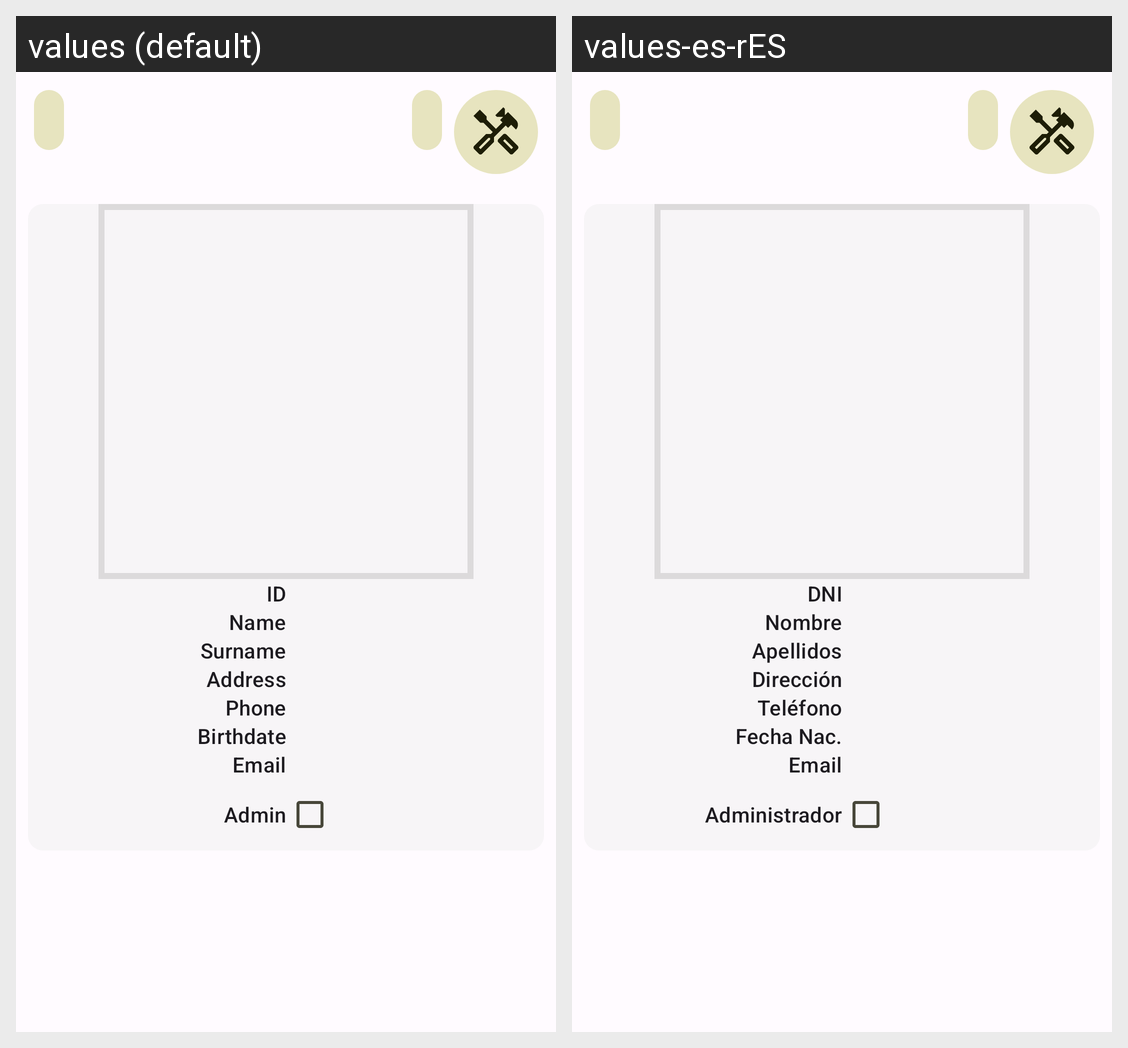

For this localized Android screen grid, give each drawn string resource with its value in every locale shown.
Android screen res/layout/dialog_employee.xml rendered under 2 locales, left to right: values (default), values-es-rES. Device: Nexus 5 (rendered at 1080×1920; each locale shown at half size, 540×960, under a caption strip naming it); theme Theme.Vehiclegest.
Strings drawn on this screen, with the default value and each locale's value (text and hints the layout hard-codes, and strings that could not be matched under every locale, appear in the picture but are not listed):

DNI
  values: ID
  values-es-rES: DNI

name
  values: Name
  values-es-rES: Nombre

surname
  values: Surname
  values-es-rES: Apellidos

address
  values: Address
  values-es-rES: Dirección

phone
  values: Phone
  values-es-rES: Teléfono

birthdate
  values: Birthdate
  values-es-rES: Fecha Nac.

email
  values: Email
  values-es-rES: Email

admin
  values: Admin
  values-es-rES: Administrador
